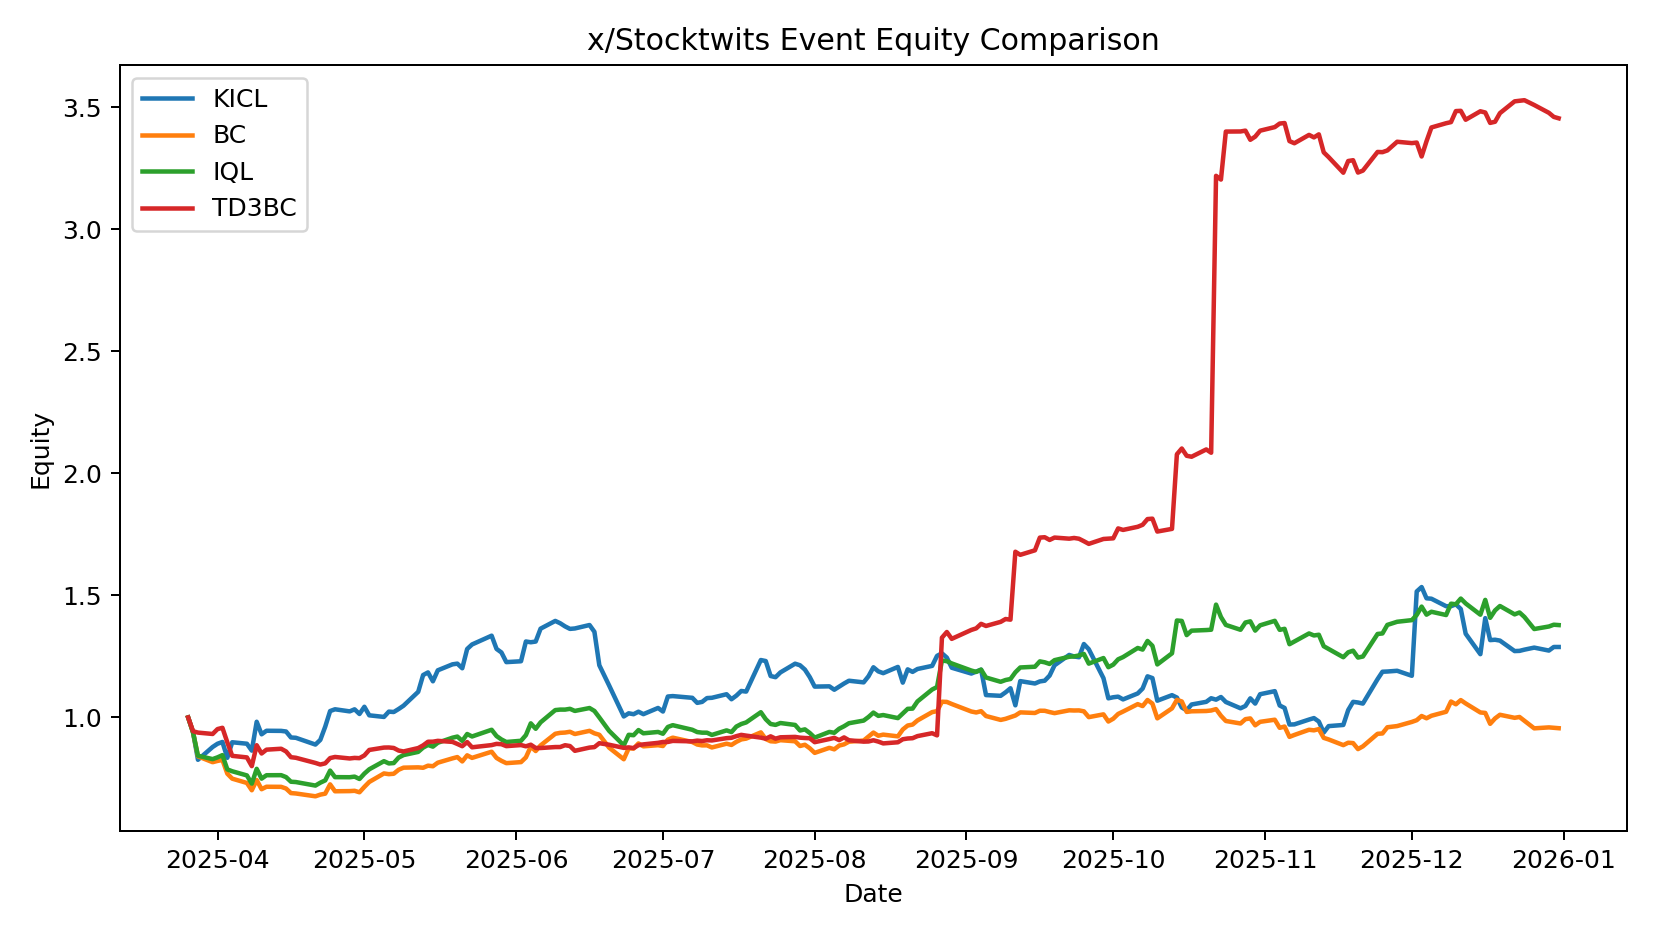

Data behind this chart, as committed beside it:
date, KICL, BC, IQL, TD3BC
2025-03-26 00:00:00, 1.0, 1.0, 1.0, 1.0
2025-03-27 00:00:00, 0.9397, 0.9388, 0.9377, 0.9435
2025-03-28 00:00:00, 0.8265, 0.8405, 0.843, 0.9379
2025-03-31 00:00:00, 0.879, 0.8166, 0.8292, 0.9323
2025-04-01 00:00:00, 0.8923, 0.8218, 0.8365, 0.9523
2025-04-02 00:00:00, 0.8995, 0.8257, 0.8456, 0.9575
2025-04-03 00:00:00, 0.8345, 0.7696, 0.7872, 0.8979
2025-04-04 00:00:00, 0.8983, 0.7491, 0.7794, 0.8426
2025-04-07 00:00:00, 0.8923, 0.7316, 0.7624, 0.8362
2025-04-08 00:00:00, 0.8639, 0.7017, 0.7287, 0.8005
2025-04-09 00:00:00, 0.9824, 0.7434, 0.7894, 0.8862
2025-04-10 00:00:00, 0.9309, 0.7059, 0.7492, 0.8523
2025-04-11 00:00:00, 0.9454, 0.7159, 0.7632, 0.868
2025-04-14 00:00:00, 0.945, 0.7156, 0.7634, 0.8717
2025-04-15 00:00:00, 0.9424, 0.7086, 0.7555, 0.8607
2025-04-16 00:00:00, 0.9179, 0.69, 0.7366, 0.8371
2025-04-17 00:00:00, 0.9166, 0.6884, 0.7352, 0.8347
2025-04-21 00:00:00, 0.8889, 0.6768, 0.7208, 0.8135
2025-04-22 00:00:00, 0.9081, 0.6837, 0.7326, 0.807
2025-04-23 00:00:00, 0.9621, 0.6877, 0.7421, 0.8119
2025-04-24 00:00:00, 1.026, 0.7257, 0.7821, 0.8334
2025-04-25 00:00:00, 1.034, 0.6975, 0.7554, 0.8381
2025-04-28 00:00:00, 1.025, 0.6981, 0.755, 0.8319
2025-04-29 00:00:00, 1.033, 0.6994, 0.7575, 0.8342
2025-04-30 00:00:00, 1.014, 0.6934, 0.7478, 0.8331
2025-05-01 00:00:00, 1.044, 0.7154, 0.7698, 0.8444
2025-05-02 00:00:00, 1.009, 0.7357, 0.7875, 0.8668
2025-05-05 00:00:00, 1.002, 0.7705, 0.8208, 0.8765
2025-05-06 00:00:00, 1.024, 0.7676, 0.8115, 0.8769
2025-05-07 00:00:00, 1.022, 0.7693, 0.8131, 0.8749
2025-05-08 00:00:00, 1.035, 0.7856, 0.8355, 0.8643
2025-05-09 00:00:00, 1.048, 0.7942, 0.8459, 0.8606
2025-05-12 00:00:00, 1.105, 0.7955, 0.8589, 0.8745
2025-05-13 00:00:00, 1.174, 0.7937, 0.8763, 0.8855
2025-05-14 00:00:00, 1.185, 0.8024, 0.8872, 0.9004
2025-05-15 00:00:00, 1.148, 0.8001, 0.8804, 0.9007
2025-05-16 00:00:00, 1.193, 0.8146, 0.8963, 0.9041
2025-05-19 00:00:00, 1.218, 0.8323, 0.917, 0.8998
2025-05-20 00:00:00, 1.221, 0.8376, 0.9217, 0.8913
2025-05-21 00:00:00, 1.202, 0.8198, 0.9038, 0.8821
2025-05-22 00:00:00, 1.281, 0.8447, 0.9321, 0.8991
2025-05-23 00:00:00, 1.299, 0.8343, 0.922, 0.8777
2025-05-27 00:00:00, 1.335, 0.8595, 0.9495, 0.8867
2025-05-28 00:00:00, 1.281, 0.8341, 0.9238, 0.8917
2025-05-29 00:00:00, 1.266, 0.8222, 0.9098, 0.8904
2025-05-30 00:00:00, 1.227, 0.8127, 0.8994, 0.8824
2025-06-02 00:00:00, 1.23, 0.817, 0.9044, 0.8868
2025-06-03 00:00:00, 1.311, 0.8363, 0.9276, 0.8817
2025-06-04 00:00:00, 1.308, 0.8804, 0.9758, 0.8883
2025-06-05 00:00:00, 1.311, 0.8624, 0.9536, 0.8749
2025-06-06 00:00:00, 1.364, 0.8854, 0.98, 0.8747
2025-06-09 00:00:00, 1.396, 0.9331, 1.03, 0.8787
2025-06-10 00:00:00, 1.386, 0.9369, 1.032, 0.8788
2025-06-11 00:00:00, 1.373, 0.9381, 1.032, 0.8862
2025-06-12 00:00:00, 1.363, 0.9413, 1.035, 0.8828
2025-06-13 00:00:00, 1.365, 0.9321, 1.027, 0.8633
2025-06-16 00:00:00, 1.379, 0.9451, 1.039, 0.8765
2025-06-17 00:00:00, 1.351, 0.935, 1.027, 0.8784
2025-06-18 00:00:00, 1.214, 0.9291, 1, 0.8945
2025-06-20 00:00:00, 1.131, 0.8763, 0.9451, 0.8882
... 134 more rows
